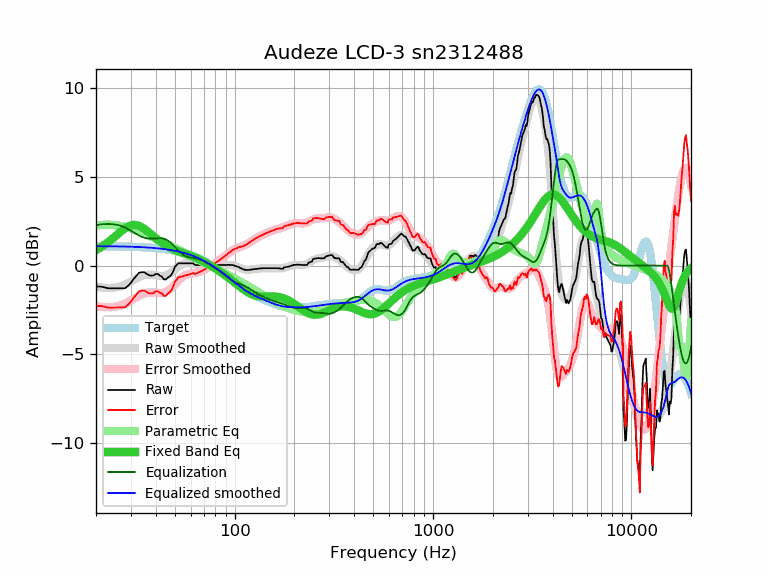

The data file committed next to this chart (first rows):
frequency, raw, error, smoothed, error_smoothed, equalization, parametric_eq, equalized_raw, equalized_smoothed, target
20, -1.18, -2.27, -1.18, -2.28, 2.28, 0.88, 1.10, 1.09, 1.10
21, -1.18, -2.27, -1.22, -2.32, 2.32, 1.01, 1.14, 1.09, 1.09
22, -1.22, -2.31, -1.25, -2.34, 2.34, 1.16, 1.12, 1.09, 1.09
23, -1.28, -2.37, -1.26, -2.34, 2.34, 1.32, 1.07, 1.09, 1.09
24, -1.28, -2.36, -1.25, -2.34, 2.34, 1.48, 1.06, 1.09, 1.09
25, -1.28, -2.36, -1.23, -2.32, 2.32, 1.65, 1.04, 1.08, 1.08
26, -1.28, -2.36, -1.20, -2.28, 2.28, 1.82, 1.00, 1.08, 1.08
27, -1.28, -2.35, -1.14, -2.22, 2.22, 1.97, 0.94, 1.08, 1.08
28, -1.28, -2.35, -1.07, -2.14, 2.14, 2.10, 0.87, 1.07, 1.07
29, -1.14, -2.21, -0.99, -2.06, 2.06, 2.20, 0.92, 1.07, 1.07
30, -0.97, -2.03, -0.90, -1.96, 1.96, 2.27, 1.00, 1.06, 1.06
31, -0.75, -1.81, -0.81, -1.87, 1.87, 2.29, 1.12, 1.06, 1.06
32, -0.57, -1.62, -0.72, -1.78, 1.78, 2.28, 1.21, 1.05, 1.05
33, -0.40, -1.44, -0.65, -1.69, 1.69, 2.24, 1.30, 1.05, 1.05
34, -0.37, -1.41, -0.59, -1.62, 1.62, 2.16, 1.26, 1.04, 1.04
35, -0.37, -1.40, -0.54, -1.57, 1.57, 2.07, 1.20, 1.03, 1.03
36, -0.47, -1.49, -0.51, -1.54, 1.54, 1.97, 1.07, 1.02, 1.02
37, -0.54, -1.55, -0.50, -1.52, 1.52, 1.86, 0.98, 1.01, 1.01
38, -0.57, -1.57, -0.51, -1.52, 1.52, 1.75, 0.95, 1.01, 1.01
39, -0.55, -1.54, -0.53, -1.52, 1.52, 1.65, 0.97, 1.00, 1.00
40, -0.47, -1.45, -0.55, -1.53, 1.53, 1.55, 1.06, 0.98, 0.98
41, -0.47, -1.44, -0.57, -1.54, 1.54, 1.45, 1.07, 0.97, 0.97
42, -0.57, -1.53, -0.58, -1.55, 1.55, 1.36, 0.98, 0.96, 0.96
43, -0.63, -1.58, -0.59, -1.54, 1.54, 1.28, 0.91, 0.95, 0.95
44, -0.78, -1.71, -0.58, -1.51, 1.51, 1.20, 0.74, 0.93, 0.93
45, -0.78, -1.70, -0.55, -1.47, 1.47, 1.13, 0.70, 0.92, 0.92
46, -0.68, -1.58, -0.51, -1.42, 1.42, 1.07, 0.74, 0.90, 0.90
47, -0.62, -1.51, -0.45, -1.34, 1.34, 1.01, 0.72, 0.89, 0.89
48, -0.52, -1.39, -0.38, -1.25, 1.25, 0.96, 0.74, 0.87, 0.87
49, -0.32, -1.17, -0.30, -1.16, 1.16, 0.92, 0.84, 0.85, 0.85
50, -0.07, -0.90, -0.22, -1.05, 1.05, 0.87, 0.98, 0.83, 0.83
51, 0.03, -0.78, -0.14, -0.95, 0.95, 0.84, 0.98, 0.81, 0.81
52, 0.13, -0.66, -0.06, -0.85, 0.85, 0.80, 0.98, 0.79, 0.79
53, 0.13, -0.64, 0.01, -0.76, 0.76, 0.77, 0.89, 0.77, 0.77
54, 0.13, -0.62, 0.07, -0.68, 0.68, 0.73, 0.81, 0.75, 0.75
55, 0.13, -0.59, 0.11, -0.62, 0.62, 0.70, 0.75, 0.73, 0.73
56, 0.13, -0.57, 0.14, -0.56, 0.56, 0.68, 0.70, 0.70, 0.70
57, 0.13, -0.54, 0.15, -0.52, 0.52, 0.65, 0.65, 0.68, 0.68
58, 0.13, -0.52, 0.16, -0.49, 0.49, 0.62, 0.62, 0.65, 0.65
59, 0.13, -0.49, 0.15, -0.47, 0.47, 0.59, 0.60, 0.62, 0.62
60, 0.13, -0.46, 0.14, -0.45, 0.45, 0.56, 0.59, 0.59, 0.60
61, 0.13, -0.43, 0.12, -0.44, 0.44, 0.53, 0.57, 0.57, 0.57
62, 0.12, -0.41, 0.11, -0.43, 0.43, 0.50, 0.55, 0.54, 0.54
63, 0.03, -0.47, 0.09, -0.42, 0.42, 0.47, 0.45, 0.51, 0.51
64, 0.03, -0.44, 0.07, -0.40, 0.40, 0.43, 0.43, 0.47, 0.47
65, 0.03, -0.41, 0.06, -0.38, 0.38, 0.40, 0.42, 0.44, 0.44
66, 0.03, -0.38, 0.05, -0.36, 0.36, 0.37, 0.39, 0.41, 0.41
67, 0.03, -0.34, 0.04, -0.34, 0.34, 0.33, 0.37, 0.37, 0.37
68, 0.03, -0.31, 0.03, -0.31, 0.31, 0.30, 0.34, 0.34, 0.34
69, 0.03, -0.27, 0.03, -0.28, 0.28, 0.26, 0.31, 0.30, 0.31
70, 0.03, -0.24, 0.03, -0.24, 0.24, 0.22, 0.27, 0.27, 0.27
71, 0.03, -0.20, 0.03, -0.21, 0.21, 0.18, 0.24, 0.23, 0.23
72, 0.03, -0.16, 0.03, -0.17, 0.17, 0.15, 0.20, 0.20, 0.20
73, 0.03, -0.13, 0.03, -0.13, 0.13, 0.11, 0.16, 0.16, 0.16
74, 0.03, -0.09, 0.03, -0.09, 0.09, 0.07, 0.12, 0.12, 0.12
75, 0.03, -0.05, 0.03, -0.05, 0.05, 0.03, 0.08, 0.08, 0.08
76, 0.03, -0.01, 0.03, -0.01, 0.01, -0.01, 0.04, 0.04, 0.04
77, 0.03, 0.03, 0.03, 0.03, -0.03, -0.05, 0.00, 0.00, 0.00
78, 0.03, 0.07, 0.03, 0.07, -0.07, -0.09, -0.04, -0.04, -0.04
79, 0.03, 0.11, 0.03, 0.11, -0.11, -0.13, -0.08, -0.08, -0.08
... 553 more rows
